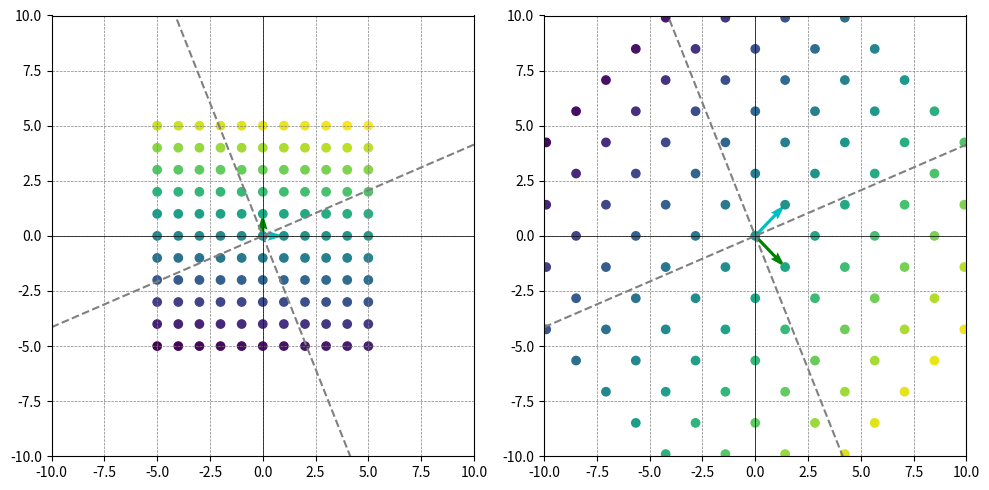

Write the Python code that produced this figure.
import numpy as np
import matplotlib.pyplot as plt
from math import sin, cos, pi

# Определите угол поворота
theta = pi / 4
chi = 2
# Базисные вектора
basis_vector1 = np.array([1, 0])
basis_vector2 = np.array([0, 1])

# Матрица линейного оператора для отражения относительно прямой y = ax

A = np.array([[chi, 0],
              [0, -chi]])
B = np.array([[cos(theta), -sin(theta)],
              [sin(theta), cos(theta)]])

# transformation_matrix = A.dot(B)
transformation_matrix = B.dot(A)

# lambda_1 = sin(theta) / (1 - cos(theta))
# lambda_2 = -sin(theta) / (1 + cos(theta))

lambda_1 = sin(theta) / (-1 + cos(theta))
lambda_2 = sin(theta) / (1 + cos(theta))

# # Прямая y = ax
x_line = np.arange(-10, 11, 1)
y_line = lambda_1 * x_line
#
# # Прямая y = ax
x_line_2 = np.arange(-10, 11, 1)
y_line_2 = lambda_2 * x_line

# Применение унитарного оператора к базисным векторам
rotated_basis_vector1 = basis_vector1.dot(transformation_matrix)
rotated_basis_vector2 = basis_vector2.dot(transformation_matrix)

# Генерация сетки точек в исходной плоскости с шагом 1 и целыми координатами
x = np.arange(-5, 6, 1)
y = np.arange(-5, 6, 1)
X, Y = np.meshgrid(x, y)
points = np.vstack((X.flatten(), Y.flatten())).T

# Применение унитарного оператора (поворота) к каждой точке
rotated_points = points.dot(transformation_matrix)

# Разделение исходных и преобразованных точек
x1, y1 = points[:, 0], points[:, 1]
x2, y2 = rotated_points[:, 0], rotated_points[:, 1]

# Создание градиентного массива точек
color_array = np.linspace(0, 1, len(points))

# Создание графиков
plt.figure(figsize=(10, 5))

plt.subplot(121)
# plt.title('Исходная плоскость')
plt.quiver(0, 0, basis_vector1[0], basis_vector1[1], angles='xy', scale_units='xy', scale=1, color='c',
           label='Базисный вектор (1, 0)')
plt.quiver(0, 0, basis_vector2[0], basis_vector2[1], angles='xy', scale_units='xy', scale=1, color='g',
           label='Базисный вектор (0, 1)')
plt.plot(x_line, y_line, color='gray', linestyle='--')
plt.plot(x_line_2, y_line_2, color='gray', linestyle='--')
plt.scatter(x1, y1, c=color_array, cmap='viridis')
plt.xlim(-10, 10)
plt.ylim(-10, 10)
plt.axhline(0, color='k', linewidth=0.5)
plt.axvline(0, color='k', linewidth=0.5)
plt.grid(color='gray', linestyle='--', linewidth=0.5)
# plt.legend()

plt.subplot(122)
# plt.title('Плоскость после поворота и растяжения')
plt.quiver(0, 0, rotated_basis_vector1[0], rotated_basis_vector1[1], angles='xy', scale_units='xy', scale=1, color='c',
           label='Отраженный базисный вектор (1, 0)')
plt.quiver(0, 0, rotated_basis_vector2[0], rotated_basis_vector2[1], angles='xy', scale_units='xy', scale=1, color='g',
           label='Отраженный базисный вектор (0, 1)')
plt.plot(x_line, y_line, color='gray', linestyle='--')
plt.plot(x_line_2, y_line_2, color='gray', linestyle='--')
plt.scatter(x2, y2, c=color_array, cmap='viridis')
plt.xlim(-10, 10)
plt.ylim(-10, 10)
plt.axhline(0, color='k', linewidth=0.5)
plt.axvline(0, color='k', linewidth=0.5)
plt.grid(color='gray', linestyle='--', linewidth=0.5)
# plt.legend()

plt.tight_layout()
plt.show()
